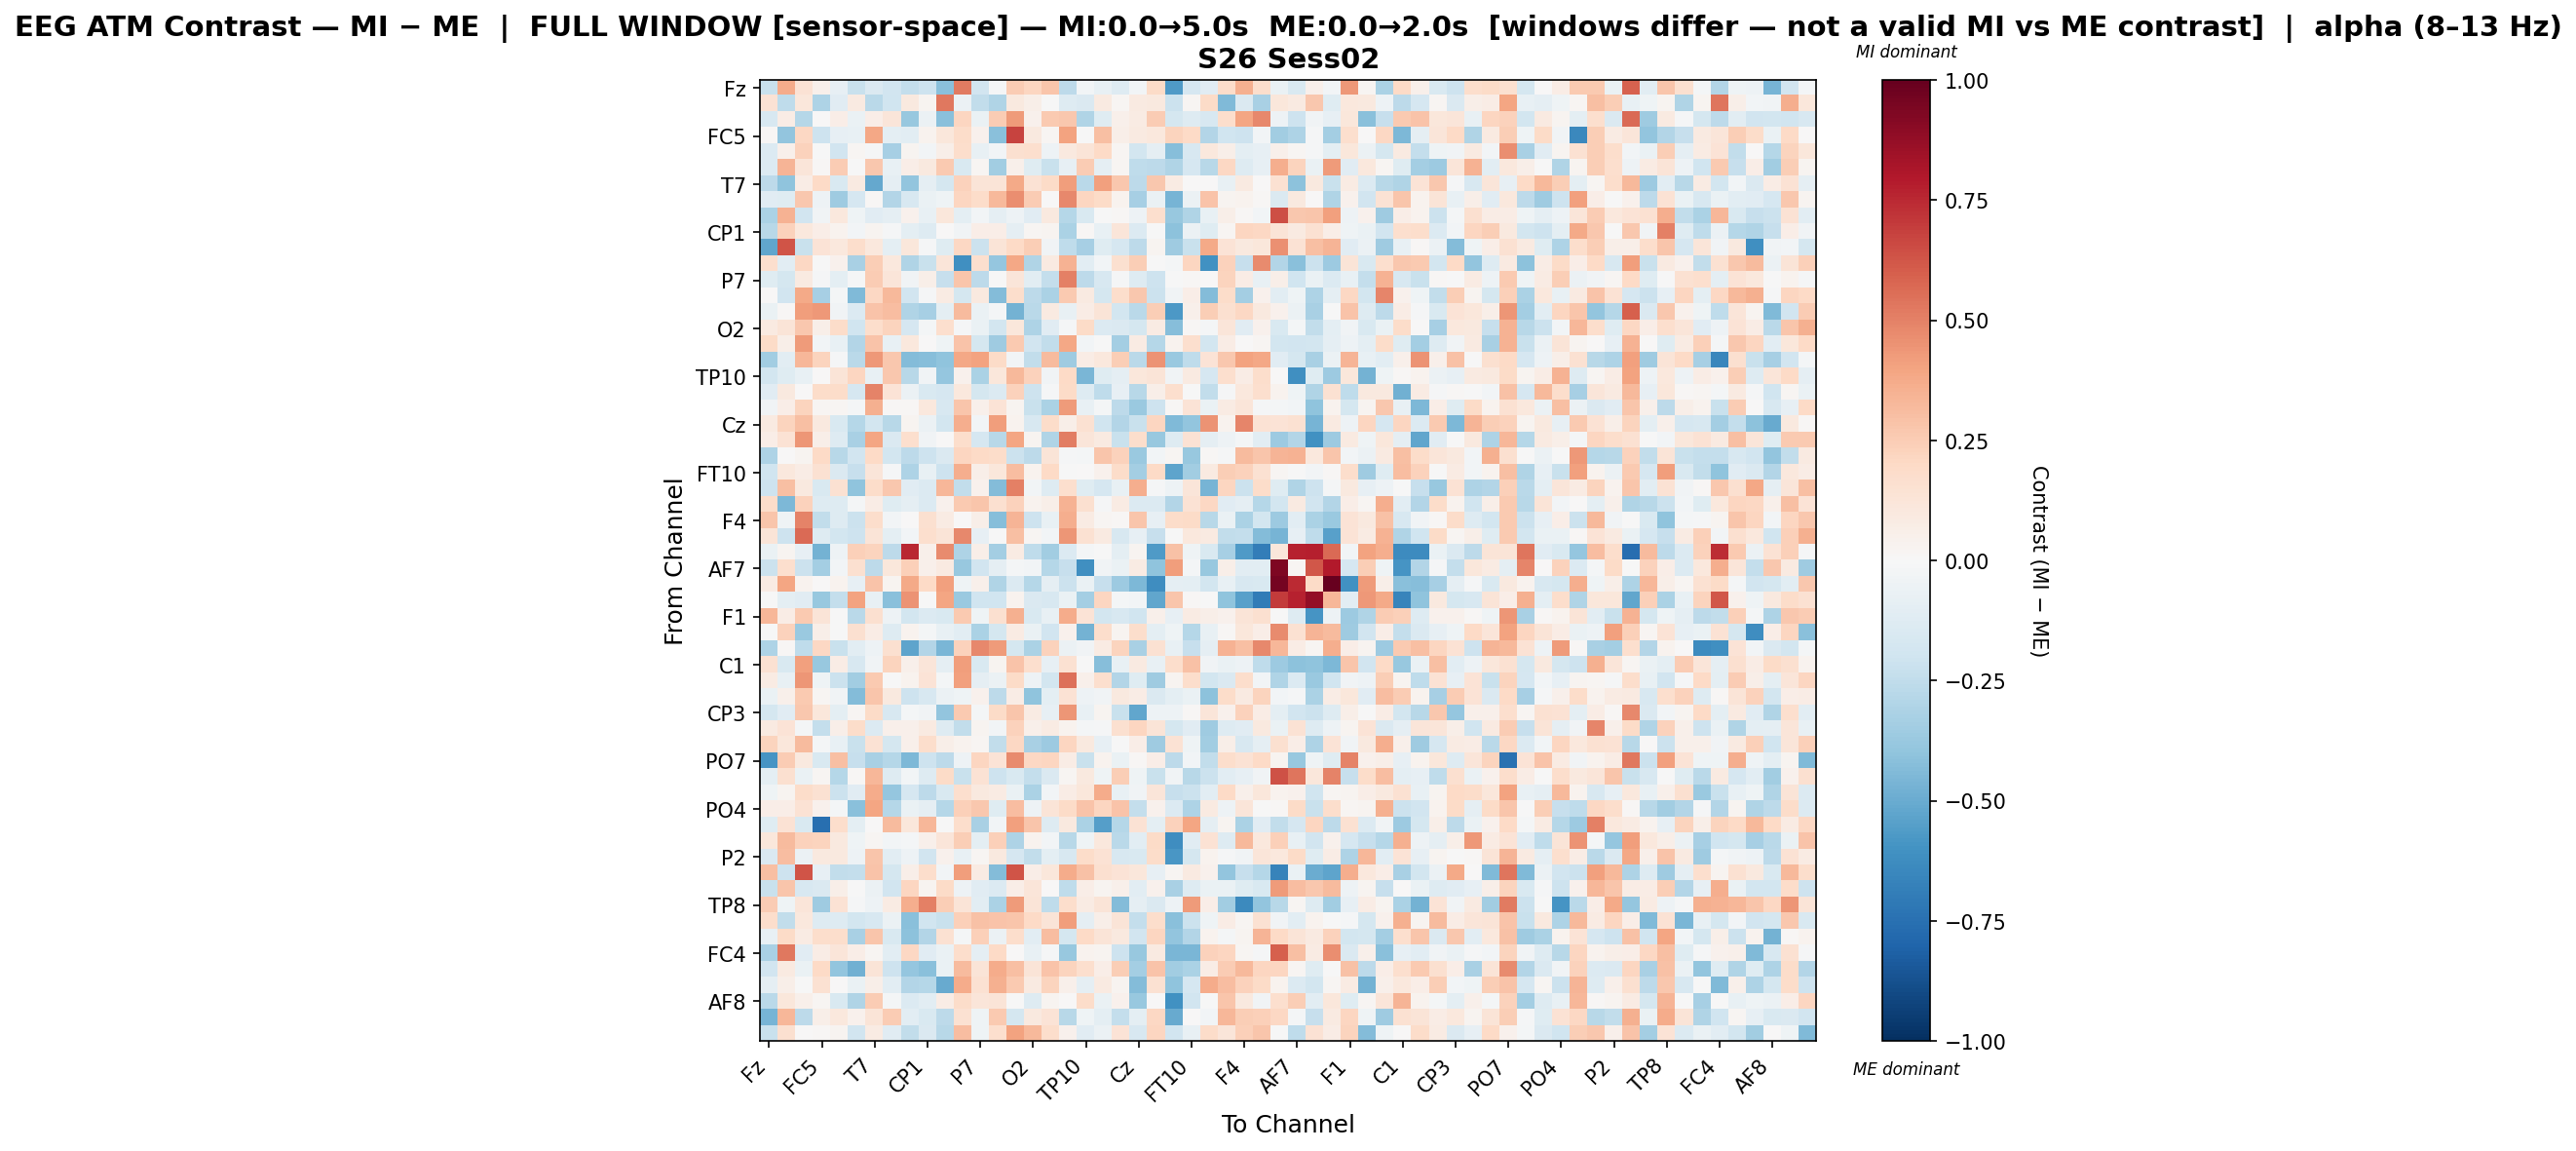

The file beside this chart, header and first rows:
, Fz, F3, FT9, FC5, FC1, C3, T7, TP9, CP5, CP1, Pz, P3, P7, O1, Oz, O2, P4, P8, TP10, CP6, CP2, Cz, C4
Fz, -0.2215, 0.3698, 0.1455, 0.05277, -0.08163, -0.2257, -0.1413, -0.195, -0.2346, -0.2086, -0.4165, 0.5214, -0.1895, -0.0147, 0.2513, 0.2174, 0.278, -0.2647, -0.02788, -0.07775, -0.1256, -0.02951, 0.188
F3, 0.1407, -0.2525, 0.1158, -0.3062, -0.1105, 0.09319, -0.269, -0.1987, 0.09421, 0.02518, 0.5259, -0.06244, -0.2498, -0.3001, 0.09837, 0.05934, -0.003286, -0.1288, -0.1483, 0.08896, 0.01807, 0.09036, 0.1014
FT9, -0.1622, 0.07515, -0.2841, 0.0007758, 0.065, -0.06915, 0.06834, 0.1175, -0.3817, -0.05877, -0.4152, 0.2115, -0.0645, 0.2578, 0.426, 0.04297, 0.2632, 0.2714, -0.2972, -0.1187, 0.04728, 0.08161, 0.2545
FC5, 0.008063, -0.3971, 0.2042, -0.2103, -0.08138, -0.07684, 0.3904, -0.1011, -0.108, 0.03393, 0.1135, 0.1812, 0.04011, -0.419, 0.676, 0.09779, 0.02178, 0.4011, -0.003705, 0.3004, 0.05692, 0.09371, 0.1085
FC1, -0.1336, 0.05366, 0.2277, -0.003097, -0.1889, 0.02059, -0.01105, -0.3294, 0.03068, -0.02596, 0.06104, 0.1751, -0.0739, -0.02886, 0.1622, 0.1698, -0.04824, 0.09623, 0.1261, 0.1991, 0.01673, -0.1813, -0.08949
C3, -0.1361, 0.3394, 0.1188, 0.01313, 0.2515, -0.005977, 0.2713, -0.07172, 0.06316, 0.09755, 0.265, -0.1561, 0.01611, -0.3445, 0.04962, -0.1244, -0.2209, -0.08297, 0.2572, -0.08705, 0.01887, -0.2566, -0.2587
T7, -0.2612, -0.3993, 0.07408, 0.1957, -0.1492, 0.08761, -0.5127, -0.08664, -0.3944, -0.09059, -0.1738, 0.2292, 0.1313, 0.1311, 0.3768, 0.141, 0.1901, 0.4173, -0.2678, 0.4139, 0.2661, -0.2585, 0.2712
TP9, -0.1127, -0.1219, 0.2726, -0.05342, -0.3577, -0.1714, 0.0126, -0.2917, -0.1613, -0.0687, -0.03941, 0.2156, 0.1836, 0.327, 0.4678, 0.254, 0.002454, 0.4821, 0.2148, 0.1904, 0.0328, -0.335, -0.06284
CP5, -0.3198, 0.3438, -0.1919, -0.03319, 0.1038, -0.04519, -0.1169, -0.09081, 0.03934, -0.07061, 0.1126, -0.1009, -0.02714, -0.09027, -0.05223, -0.1152, 0.09661, -0.289, -0.1493, -0.002473, 0.01339, -0.04944, 0.1652
CP1, -0.2764, 0.2271, 0.1064, 0.06263, 0.03168, -0.02625, 0.03081, -0.01097, -0.09418, -0.1256, 0.007622, -0.03864, 0.06629, 0.06759, -0.08835, 0.01928, 0.02814, -0.3168, 0.0104, -0.07795, 0.1221, -0.1357, -0.0003669
Pz, -0.5209, 0.6255, -0.223, 0.1336, 0.1085, 0.1788, 0.1084, -0.09386, 0.1101, -0.01113, -0.1211, 0.2032, -0.2119, 0.1327, 0.1965, 0.2448, -0.0313, -0.2534, -0.3334, -0.125, -0.1708, -0.2633, 0.02879
P3, 0.1685, -0.1068, 0.2045, -0.007228, 0.04193, -0.324, 0.245, 0.1048, -0.3019, -0.2242, 0.1172, -0.6116, 0.1653, -0.3886, 0.3871, -0.3, 0.08872, 0.3479, -0.1087, -0.03076, 0.161, 0.2472, -0.004663
P7, -0.1222, -0.1748, 0.0898, -0.009265, -0.09813, -0.01428, 0.2572, 0.1182, -0.03148, 0.06103, -0.2328, 0.2799, -0.2626, -0.003033, 0.1234, -0.1024, -0.235, 0.5022, -0.2636, -0.1581, -0.01167, -0.1308, -0.2036
O1, 0.007356, -0.1928, 0.3822, -0.3347, -0.01698, -0.4396, 0.2034, 0.3204, -0.192, -0.008396, 0.08016, -0.1793, 0.09654, -0.4326, 0.1732, -0.2586, -0.3134, 0.2589, 0.09085, -0.1785, 0.1738, 0.2683, -0.2162
Oz, -0.06433, 0.01031, 0.4168, 0.4368, -0.03542, -0.133, 0.2862, 0.3078, -0.3017, -0.3339, -0.09644, 0.3183, -0.06695, -0.01925, -0.4732, -0.2709, 0.09102, -0.07654, 0.07343, 0.1265, -0.1824, -0.2693, 0.245
O2, 0.09371, 0.1272, 0.267, 0.0589, 0.1803, -0.1977, 0.178, 0.2262, -0.1685, -0.01592, 0.166, -0.01055, -0.06317, -0.183, 0.1108, -0.3079, -0.1117, -0.009324, 0.1923, -0.14, -0.1429, -0.1773, 0.07946
P4, 0.189, 0.05864, 0.4287, -0.02503, -0.07064, -0.293, 0.2841, -0.07785, 0.1019, 0.006082, -0.0392, 0.2868, -0.1755, -0.3567, 0.2585, -0.1884, -0.2456, 0.3892, -0.02458, -0.001996, -0.3375, 0.08314, -0.2884
P8, -0.351, -0.1088, 0.3282, 0.2259, -0.009356, -0.2704, 0.4338, 0.2692, -0.4354, -0.427, -0.4007, 0.3852, 0.405, 0.1938, -0.02476, -0.2469, 0.317, -0.3527, 0.07036, 0.1056, 0.249, -0.2678, 0.4515
TP10, -0.1806, -0.1206, -0.07514, 0.002017, 0.1312, 0.2117, -0.07254, 0.2719, -0.2804, -0.03552, -0.39, 0.04518, -0.3145, 0.1109, 0.3232, 0.2295, -0.03239, 0.1984, -0.4606, -0.1181, -0.08684, 0.1115, 0.1307
CP6, -0.1121, 0.09813, 0.003344, 0.1868, 0.1813, -0.1652, 0.4947, 0.1341, -0.06133, -0.1539, -0.1704, 0.1092, -0.1795, -0.1368, 0.2286, -0.2034, -0.01418, 0.1953, -0.1315, -0.2561, -0.07973, -0.2803, 0.06074
CP2, -0.0355, 0.06557, 0.2202, 0.019, 0.02096, -0.01825, 0.357, 0.01012, 0.008962, 0.1065, -0.1573, 0.2796, 0.04794, 0.1343, 0.02523, -0.2227, -0.3193, 0.4267, -0.07058, -0.02261, -0.2651, -0.3693, -0.2078
Cz, 0.08783, 0.2209, 0.3003, 0.09386, -0.1532, -0.2849, -0.1816, -0.2785, 0.02355, -0.05485, -0.1834, 0.3602, -0.024, 0.4198, 0.03449, -0.1611, 0.1848, 0.05839, 0.1527, -0.1955, -0.2893, -0.2214, 0.216
C4, 0.0641, 0.1467, 0.4402, 0.05529, -0.1319, -0.3224, 0.3929, -0.1406, 0.1717, -0.03704, 0.00437, 0.1743, -0.1651, -0.2789, 0.3913, 0.03117, -0.3026, 0.5147, 0.1202, 0.0866, -0.2217, 0.1773, -0.3751
T8, -0.3062, 0.00397, 0.02736, 0.2006, -0.2737, -0.1933, 0.2002, -0.185, -0.2606, -0.204, -0.1416, 0.2166, 0.2013, 0.18, -0.2168, -0.2628, 0.1313, -0.01164, -0.02042, 0.2752, 0.2266, -0.3748, -0.02356
FT10, -0.2022, 0.105, 0.07277, 0.1537, -0.1465, -0.2335, 0.1176, -0.01056, -0.3118, -0.07487, -0.206, 0.3653, 0.06211, 0.1143, 0.3068, 0.03865, 0.1994, -0.007202, 0.000796, 0.04402, 0.1806, -0.3415, 0.1967
FC6, -0.2064, 0.3026, 0.09869, -0.1504, 0.1544, -0.404, 0.1822, 0.2714, -0.1111, -0.1336, 0.332, -0.248, 0.04516, -0.4334, 0.5002, -0.02888, -0.1324, 0.1687, -0.1186, -0.1689, -0.07295, 0.3603, -0.01009
FC2, 0.1846, -0.4514, 0.2326, -0.1305, -0.1316, -0.01965, 0.07151, -0.1238, -0.09049, -0.1348, 0.03952, 0.2607, 0.2764, 0.162, 0.2319, 0.0371, 0.0561, 0.3503, 0.1569, -0.01201, 0.08329, -0.1405, -0.1347
F4, 0.2802, -0.04089, 0.4959, -0.247, -0.1253, -0.2135, 0.1759, -0.02689, 0.00119, 0.1634, 0.0847, 0.006469, 0.05702, -0.4222, 0.341, -0.2086, -0.07486, 0.3595, 0.0812, 0.01797, 0.009911, 0.2784, -0.07901
F8, 0.127, -0.2076, 0.57, -0.1286, -0.181, -0.2042, 0.1279, -0.09978, -0.02913, 0.1685, 0.1295, 0.483, -0.08016, -0.0003486, 0.3026, 0.01833, -0.02894, 0.4411, 0.1521, 0.08881, -0.1596, -0.08317, -0.2286
Fp2, -0.0685, 0.02805, -0.08391, -0.4705, -0.05449, 0.2388, 0.2246, -0.2612, 0.7542, 0.05312, 0.4723, -0.31, 0.05892, -0.3374, 0.08401, -0.2555, -0.3481, -0.1381, -0.01568, -0.006738, -0.09616, 0.0292, -0.5655
AF7, -0.2157, 0.1712, -0.2125, -0.3399, -0.02452, 0.164, -0.2603, 0.1109, 0.2371, 0.04845, 0.09163, -0.3759, -0.1936, -0.08708, -0.0205, -0.03086, -0.2888, -0.2269, -0.6169, -0.03835, -0.06583, 0.08081, -0.4
AF3, 0.08161, 0.3942, 0.03465, 0.003436, 0.03843, -0.07972, 0.284, 0.02712, 0.3753, 0.1965, 0.4113, -0.04233, 0.04939, -0.2969, -0.1406, -0.2828, -0.09369, -0.2148, -0.06593, -0.234, -0.3615, -0.446, -0.6208
AFz, -0.003561, -0.101, -0.1149, -0.3753, -0.2403, 0.4044, -0.07773, -0.4165, 0.4527, -0.007671, 0.3965, -0.3702, -0.1972, -0.1987, 0.03694, -0.1462, -0.1581, -0.06312, -0.3426, 0.2186, -0.02245, -0.02777, -0.5188
F1, 0.333, 0.0777, 0.2604, 0.1301, -0.00174, -0.2694, 0.157, -0.04767, -0.1831, -0.1396, -0.1505, 0.2604, -0.04226, 0.1616, 0.3555, -0.1494, -0.07756, 0.3732, 0.1385, -0.1804, -0.1568, -0.1956, 0.04761
FT7, -0.005894, 0.2303, -0.3709, 0.05697, -0.002173, 0.1584, 0.07588, -0.1288, 0.03466, -0.01716, -0.07669, -0.1046, -0.3195, -0.1777, 0.08364, -0.06643, -0.1936, 0.04146, -0.4733, 0.1726, 0.02822, 0.1793, -0.09819
FC3, -0.3121, 0.009105, -0.257, 0.2038, -0.221, -0.108, -0.05299, 0.1563, -0.5306, -0.2961, -0.4532, 0.2317, 0.4784, 0.4272, -0.1734, -0.3136, 0.2291, -0.06039, -0.0372, 0.0842, 0.2215, -0.3214, 0.1509
C1, 0.1529, -0.1506, 0.4066, -0.3759, 0.07753, -0.1574, -0.03861, 0.2261, 0.04719, 0.1217, -0.08762, 0.4213, -0.1504, 0.02753, 0.2824, 0.1718, -0.08161, 0.1493, -0.007066, -0.426, -0.07178, 0.0871, -0.07214
C5, 0.08552, -0.07466, 0.4448, -0.04363, -0.2134, -0.3442, 0.2637, -0.002641, 0.03276, 0.134, -0.01664, 0.4116, -0.09075, -0.05568, 0.1952, -0.0505, -0.1854, 0.5513, 0.05176, 0.1663, -0.2904, -0.1181, -0.3516
TP7, -0.06485, 0.05319, 0.2583, 0.01862, -0.03668, -0.4336, 0.2798, 0.09924, -0.2059, -0.1621, -0.06048, -0.04375, 0.03917, -0.259, 0.07288, -0.3997, -0.1014, 0.1456, -0.04758, -0.03879, 0.09508, 0.07501, -0.1462
CP3, -0.1739, -0.1133, 0.2704, 0.1114, -0.09779, 0.01868, 0.1892, -0.1588, -0.02104, -0.03753, -0.398, 0.2581, -0.01569, 0.1927, 0.2738, 0.08526, -0.08063, 0.4382, -0.07476, 0.02725, -0.2191, -0.5188, -0.05043
P1, 0.09326, 0.1382, -0.01955, -0.2404, 0.06048, 0.1811, -0.135, 0.05013, 0.04974, 0.08883, -0.1311, -0.2478, 0.02367, -0.02396, 0.2294, 0.04827, 0.08583, 0.03184, -0.01947, -0.01529, 0.1636, 0.2147, 0.1251
P5, 0.2209, 0.1119, 0.3137, -0.01567, -0.0761, -0.2242, 0.1451, -0.176, 0.05264, 0.1757, 0.05535, 0.03465, 0.01572, -0.2491, 0.2052, -0.3279, -0.3613, 0.2138, 0.09816, -0.08511, -0.007253, 0.06587, -0.3533
PO7, -0.5911, 0.2546, 0.09773, -0.1505, 0.3005, -0.2319, -0.3257, -0.2886, -0.4523, -0.2065, -0.2634, -0.05175, 0.2127, 0.1387, 0.4747, 0.2051, 0.2144, 0.07454, -0.2223, 0.03698, -0.06329, 0.007873, 0.06894
PO3, -0.09938, 0.1639, -0.06929, 0.01907, -0.2844, 0.01535, 0.3313, -0.1323, -0.02605, -0.1328, 0.1897, -0.2211, 0.1466, -0.2075, -0.156, -0.2402, -0.1428, 0.02329, 0.09639, -0.03959, 0.2486, -0.03942, -0.2261
POz, -0.0401, 0.02861, 0.1801, 0.1508, -0.2124, -0.1138, 0.3724, -0.3853, -0.1645, -0.26, -0.154, 0.1716, 0.09978, 0.08582, -0.06676, -0.3143, -0.0293, 0.07284, 0.1138, 0.373, -0.07132, -0.03722, 0.1229
PO4, 0.06252, 0.06676, 0.1412, 0.04231, -0.01678, -0.4163, 0.3943, -0.2867, -0.07017, -0.08906, -0.2815, 0.2383, 0.2675, -0.1247, 0.3107, -0.04809, 0.1288, 0.1907, 0.2823, 0.2162, 0.2847, -0.2385, 0.04154
PO8, -0.1199, 0.1428, -0.1526, -0.7511, 0.179, -0.0971, 0.003326, 0.3199, 0.1121, 0.3296, -0.005255, 0.1753, -0.3222, -0.02676, 0.4128, 0.278, -0.1268, 0.09658, -0.3199, -0.548, -0.2814, 0.1479, -0.09714
P6, 0.1103, 0.3189, 0.2331, 0.2235, 0.09432, -0.04093, 0.02173, -0.02816, -0.02209, 0.05251, 0.1216, 0.2477, -0.09651, 0.2395, -0.3062, 0.03253, -0.02963, -0.2794, -0.04427, 0.1081, -0.2711, -0.1016, 0.1885
P2, -0.1411, 0.3048, -0.05867, 0.09668, 0.09512, -0.04724, 0.2737, -0.1061, -0.04747, -0.1925, 0.04157, -0.07501, 0.02338, 0.09829, -0.165, -0.2485, -0.1008, -0.1638, 0.1838, 0.1429, -0.1572, -0.1559, 0.1808
CPz, 0.2972, -0.2036, 0.6321, -0.08308, -0.2498, -0.2394, 0.2856, -0.1739, 0.05492, 0.1753, -0.02934, 0.4143, 0.08063, -0.4346, 0.6285, 0.06332, 0.1134, 0.3722, 0.294, 0.1585, 0.1363, 0.1123, -0.08096
CP4, -0.2205, 0.2799, -0.157, -0.1427, 0.05572, -0.002211, -0.05776, -0.1912, 0.2141, 0.02628, 0.1882, -0.05334, -0.1106, -0.1405, 0.06744, 0.125, 0.007277, -0.2574, 0.0642, 0.02425, 0.05295, -0.1039, 0.04008
TP8, 0.2564, -0.04594, 0.1228, -0.3574, 0.1482, -0.01202, -0.04813, 0.08339, 0.3607, 0.5069, 0.2473, 0.1285, -0.1042, -0.3145, 0.4277, 0.1316, -0.2562, 0.1794, 0.07835, 0.1254, -0.4343, -0.09118, -0.1482
C6, 0.1784, -0.2481, 0.1093, -0.1324, -0.1276, -0.1838, -0.1594, -0.05518, -0.4172, -0.1995, -0.2226, 0.2356, 0.2915, 0.2835, 0.2755, 0.2, 0.1293, 0.4199, -0.08789, 0.05504, 0.1251, -0.2412, 0.1742
C2, -0.07589, 0.1902, 0.08516, 0.177, 0.177, -0.3259, 0.2778, -0.1558, -0.408, -0.2933, 0.1498, -0.01806, 0.2354, -0.06164, 0.1763, -0.1089, 0.3072, -0.1759, 0.1979, 0.1308, 0.09857, -0.1883, 0.2143
FC4, -0.324, 0.5267, -0.1158, 0.07416, 0.1215, 0.06838, 0.01843, -0.102, 0.2106, -0.1152, -0.06418, 0.1736, -0.08681, 0.2005, 0.006838, -0.07598, -0.01548, -0.3778, 0.03473, 0.02969, -0.2047, -0.3818, 0.08766
FT8, -0.1947, 0.08775, -0.06347, 0.2, -0.3981, -0.4771, 0.1284, -0.2035, -0.3882, -0.4214, -0.06612, 0.3136, 0.1316, 0.3714, 0.3032, 0.1324, 0.2843, 0.2259, 0.1649, 0.07025, 0.2436, -0.3428, 0.2818
F6, -0.0862, 0.05477, -0.004004, 0.1533, 0.00762, -0.06722, 0.0588, -0.1056, -0.2921, -0.2818, -0.5026, 0.3738, 0.1487, 0.3544, 0.2583, 0.08869, 0.2226, 0.05057, -0.08684, 0.0877, 0.03103, -0.4369, 0.1499
AF8, -0.2675, 0.116, 0.05335, 0.01846, -0.1559, -0.3011, 0.2573, -0.02179, -0.134, -0.1068, 0.07235, 0.1802, 0.1247, 0.1282, -0.00166, -0.1254, 0.02433, 0.006722, 0.1805, -0.06499, 0.04039, -0.3822, 0.005485
AF4, -0.4644, 0.3331, -0.2646, 0.05758, 0.1059, 0.04043, 0.1268, 0.2511, -0.104, -0.151, -0.261, 0.15, -0.04178, 0.2586, -0.1719, 0.09656, 0.1385, -0.2808, -0.04572, -0.09403, -0.2393, -0.09854, 0.2095
FCz, -0.2216, 0.1572, 0.003639, 0.01457, 0.03009, -0.1898, 0.07848, -0.1109, -0.2474, -0.1454, -0.2763, 0.3089, -0.04385, 0.1676, 0.4035, 0.3279, 0.1748, 0.03981, -0.1116, -0.06019, 0.136, -0.1586, 0.2112
